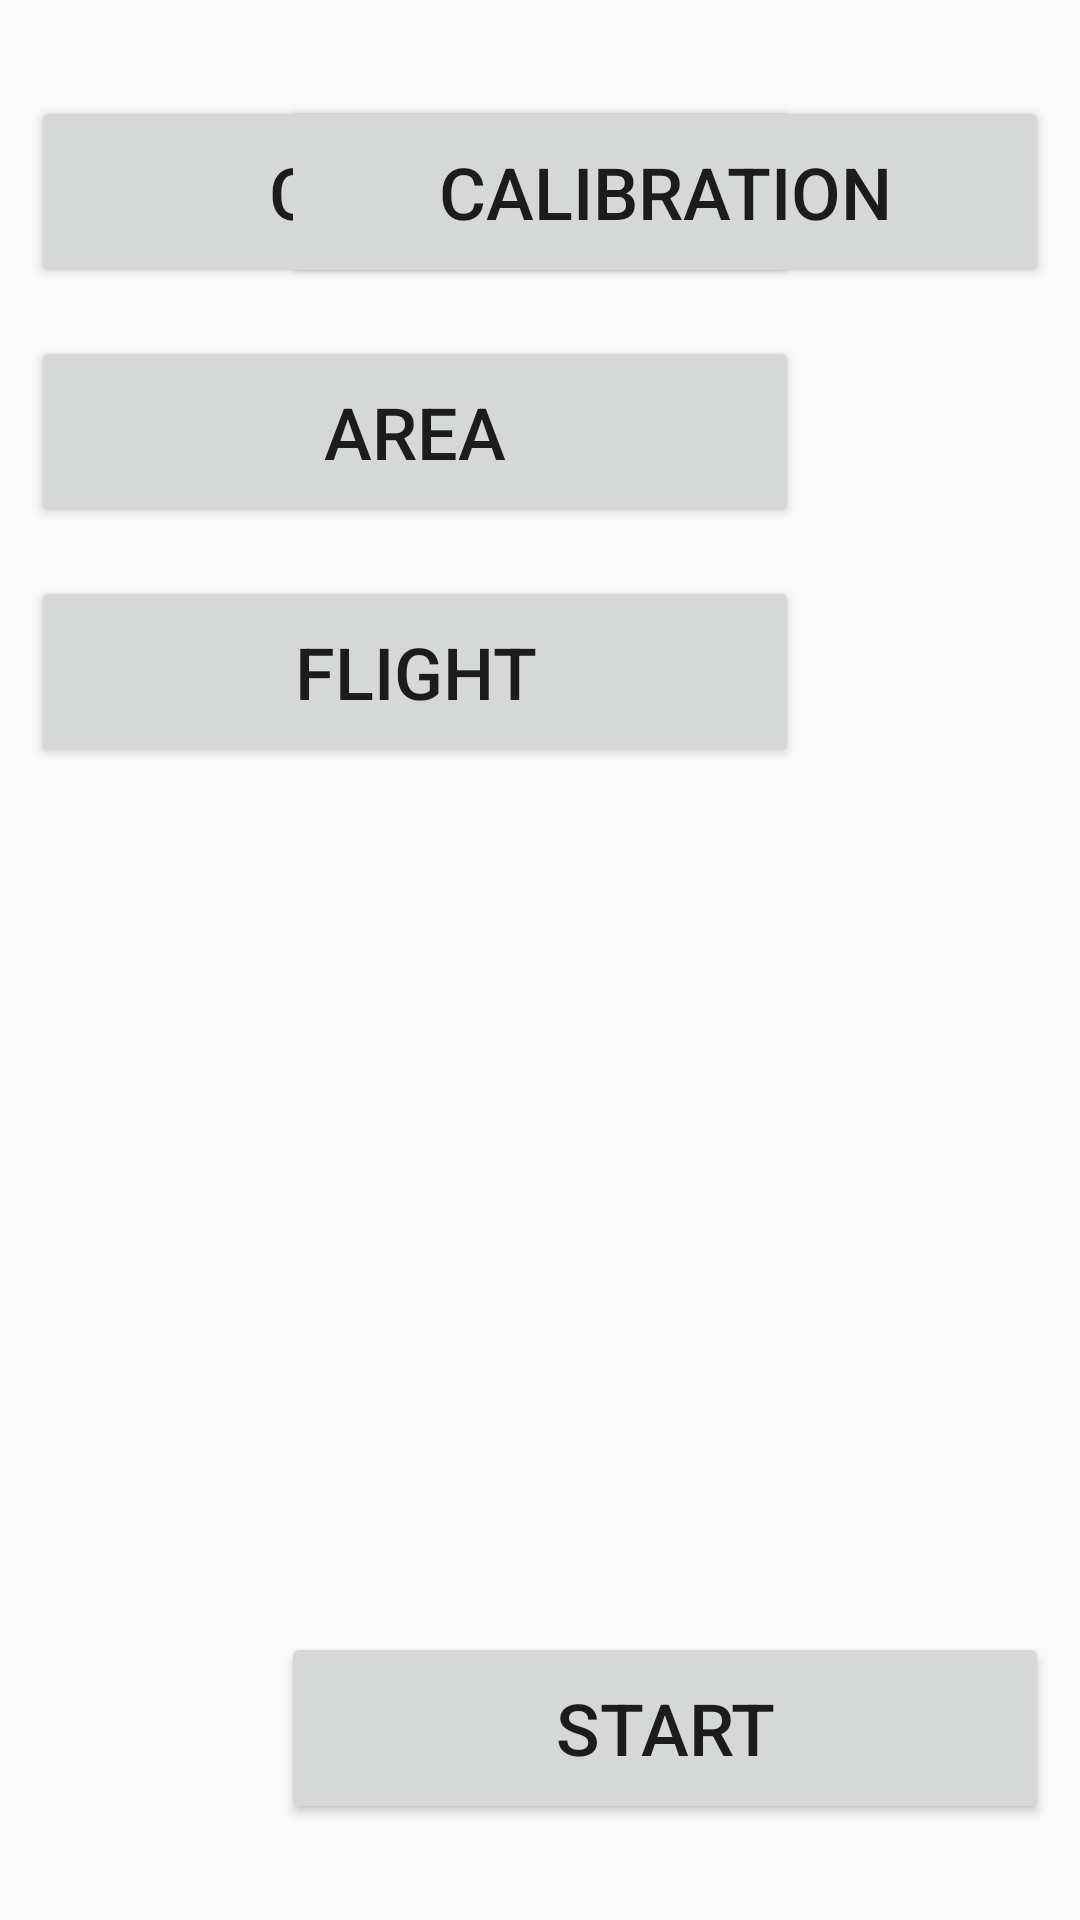

Layout XML and referenced resources for this Android screen:
<!-- AndroidManifest.xml: application theme AppTheme -->
<!-- res/layout/activity_main.xml -->
<?xml version="1.0" encoding="utf-8"?>
<android.support.constraint.ConstraintLayout xmlns:android="http://schemas.android.com/apk/res/android"
    xmlns:app="http://schemas.android.com/apk/res-auto"
    xmlns:tools="http://schemas.android.com/tools"
    android:layout_width="match_parent"
    android:layout_height="match_parent"
    tools:context=".MainActivity">

    <Button
        android:id="@+id/btn_camera"
        android:layout_width="256dp"
        android:layout_height="64dp"
        android:layout_marginTop="32dp"
        android:text="@string/camera"
        android:textSize="24sp"
        app:layout_constraintEnd_toEndOf="parent"
        app:layout_constraintHorizontal_bias="0.1"
        app:layout_constraintStart_toStartOf="parent"
        app:layout_constraintTop_toTopOf="parent" />

    <Button
        android:id="@+id/btn_area"
        android:layout_width="256dp"
        android:layout_height="64dp"
        android:layout_marginTop="16dp"
        android:text="@string/area"
        android:textSize="24sp"
        app:layout_constraintEnd_toEndOf="parent"
        app:layout_constraintHorizontal_bias="0.099"
        app:layout_constraintStart_toStartOf="parent"
        app:layout_constraintTop_toBottomOf="@+id/btn_camera" />

    <Button
        android:id="@+id/btn_flight"
        android:layout_width="256dp"
        android:layout_height="64dp"
        android:layout_marginTop="16dp"
        android:text="@string/flight"
        android:textSize="24sp"
        app:layout_constraintEnd_toEndOf="parent"
        app:layout_constraintHorizontal_bias="0.099"
        app:layout_constraintStart_toStartOf="parent"
        app:layout_constraintTop_toBottomOf="@+id/btn_area" />

    <Button
        android:id="@+id/btn_calibrate"
        android:layout_width="256dp"
        android:layout_height="64dp"
        android:layout_marginTop="32dp"
        android:text="@string/calibration"
        android:textSize="24sp"
        app:layout_constraintEnd_toEndOf="parent"
        app:layout_constraintHorizontal_bias="0.9"
        app:layout_constraintStart_toStartOf="parent"
        app:layout_constraintTop_toTopOf="parent" />

    <Button
        android:id="@+id/btn_start"
        android:layout_width="256dp"
        android:layout_height="64dp"
        android:layout_marginBottom="32dp"
        android:text="@string/start"
        android:textSize="24sp"
        app:layout_constraintBottom_toBottomOf="parent"
        app:layout_constraintEnd_toEndOf="parent"
        app:layout_constraintHorizontal_bias="0.9"
        app:layout_constraintStart_toStartOf="parent" />

</android.support.constraint.ConstraintLayout>
<!-- resources referenced by this layout -->
<resources>
  <string name="area">Area</string>
  <string name="calibration">Calibration</string>
  <string name="camera">Camera</string>
  <string name="flight">Flight</string>
  <string name="start">START</string>
  <style name="AppTheme" parent="Theme.AppCompat.Light.NoActionBar">
          <item name="colorPrimary">@color/colorPrimary</item>
          <item name="colorPrimaryDark">@color/colorPrimaryDark</item>
          <item name="colorAccent">@color/colorAccent</item>
      </style>
  <!-- not gathered from this repository: default colours our renderer supplied (Android Studio template values) -->
  <color name="colorPrimary">#FF6200EE</color>
  <color name="colorPrimaryDark">#FF3700B3</color>
  <color name="colorAccent">#FF03DAC5</color>
</resources>
